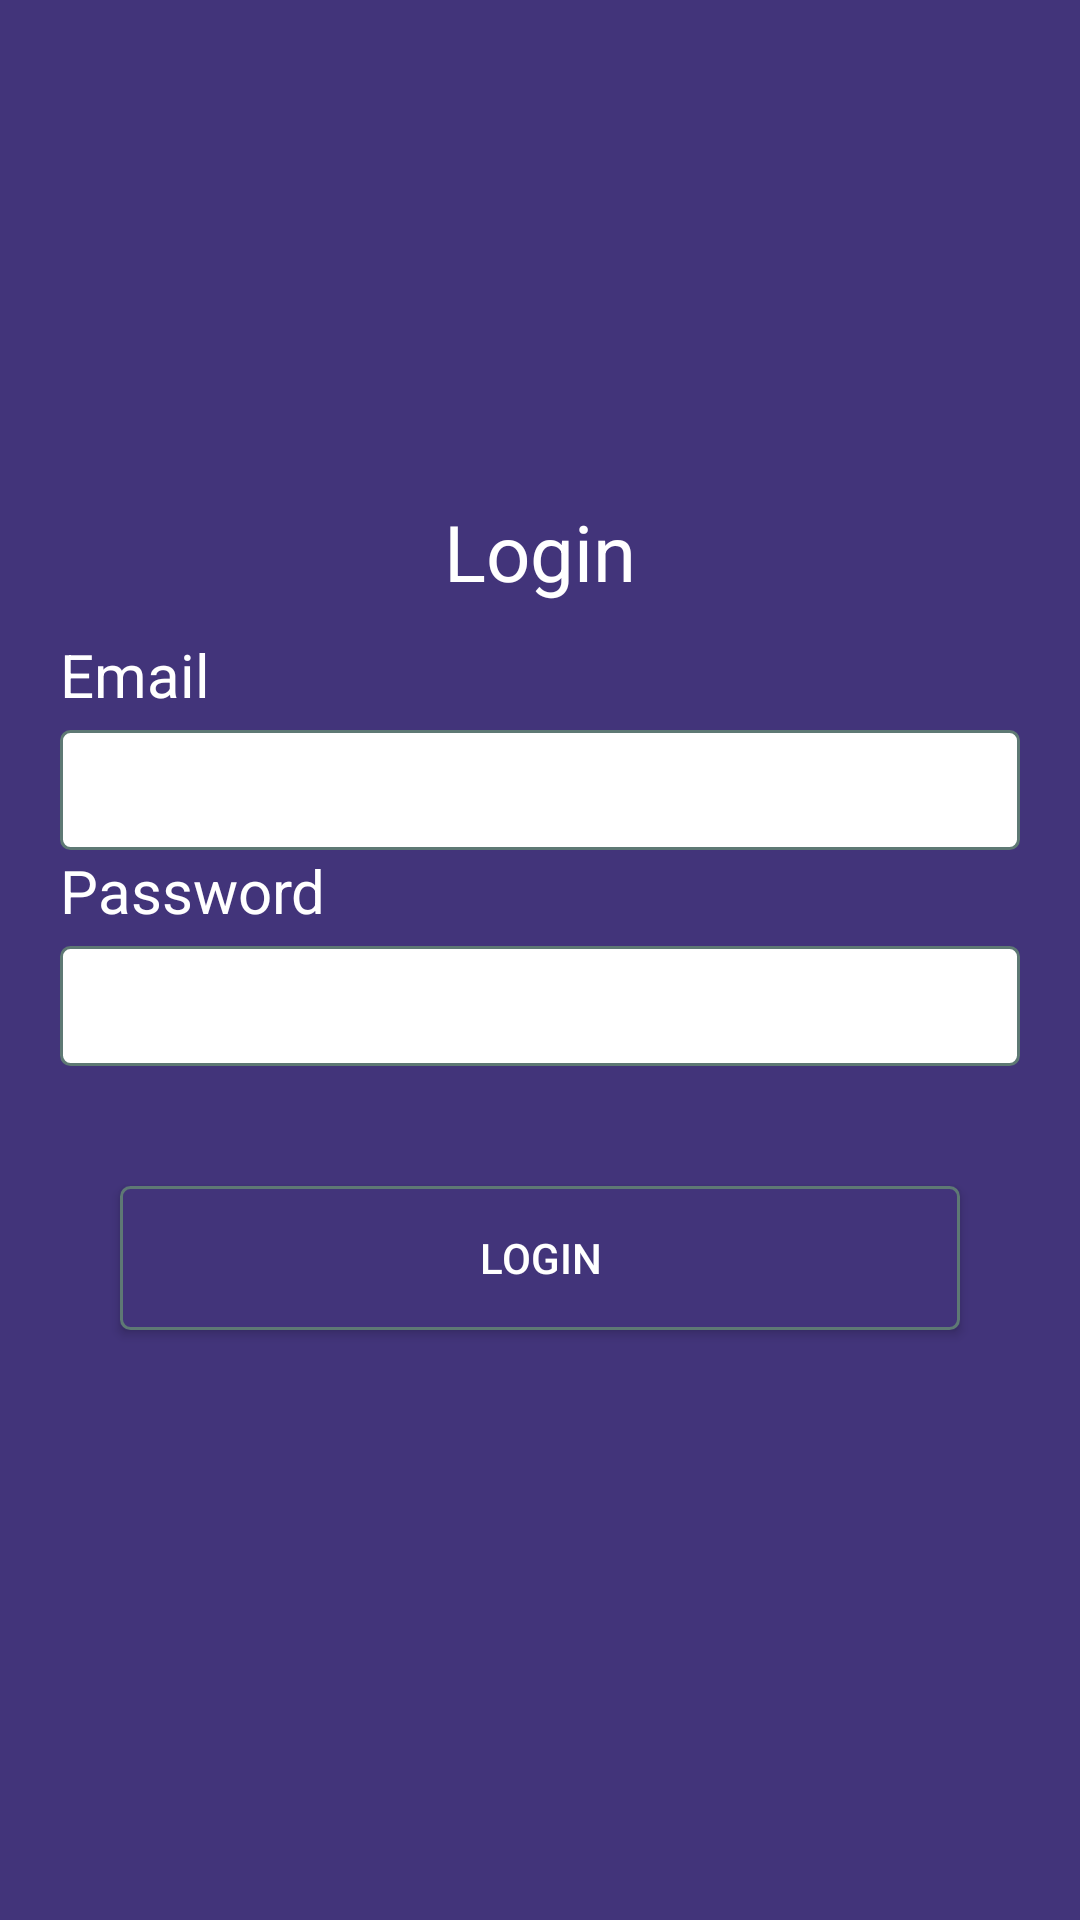

Layout XML and referenced resources for this Android screen:
<!-- AndroidManifest.xml: application theme Theme.TinternShipBackend.NoActionBar -->
<!-- res/layout/content_login.xml -->
<?xml version="1.0" encoding="utf-8"?>
<RelativeLayout
    xmlns:android="http://schemas.android.com/apk/res/android"
    xmlns:app="http://schemas.android.com/apk/res-auto"
    xmlns:tools="http://schemas.android.com/tools"
    android:layout_width="match_parent"
    android:layout_height="match_parent"
    android:background="@color/secondary_color"
    android:layout_centerVertical="true"
    android:layout_centerInParent="true"

    >
    <LinearLayout
        android:layout_width="match_parent"
        android:layout_height="match_parent"
        android:background="@color/secondary_color"
        app:layout_behavior="@string/appbar_scrolling_view_behavior"
        android:orientation="vertical"
        android:gravity="center_vertical|center_horizontal"
        >

        <TextView
            android:layout_margin="10dp"
            android:id="@+id/textView"
            android:layout_width="wrap_content"
            android:layout_height="wrap_content"
            android:textColor="@color/primary_text_color"
            android:textSize="26sp"
            android:text="@string/login" />

        <TextView
            android:layout_marginLeft="20dp"
            android:layout_gravity="left|center_vertical"
            android:layout_width="wrap_content"
            android:layout_height="wrap_content"
            android:text="@string/email"
            android:textColor="@color/primary_text_color"
            android:textSize="20sp" />

        <EditText
            android:id="@+id/emailEdit"
            android:layout_marginTop="5dp"
            android:layout_marginLeft="20dp"
            android:layout_marginRight="20dp"
            android:layout_width="match_parent"
            android:layout_height="40dp"
            android:autofillHints="@string/email"
            android:background="@drawable/rounded_primary_text_color"
            android:theme="@style/MyEditTextTheme"
            android:ems="10"
            android:inputType="textPersonName"
            tools:ignore="LabelFor" />

        <TextView
            android:layout_marginLeft="20dp"
            android:layout_gravity="left|center_vertical"
            android:layout_width="wrap_content"
            android:layout_height="wrap_content"
            android:textColor="@color/primary_text_color"
            android:textSize="20sp"
            android:text="@string/password"/>
        <EditText
            android:id="@+id/editTextTextPassword"
            android:layout_marginTop="5dp"
            android:layout_marginLeft="20dp"
            android:layout_marginRight="20dp"
            android:layout_width="match_parent"
            android:background="@drawable/rounded_primary_text_color"
            android:theme="@style/MyEditTextTheme"
            android:layout_height="40dp"
            android:ems="10"
            android:inputType="textPassword"
            android:autofillHints="@string/password"
            tools:ignore="LabelFor" />

        <Button
            android:id="@+id/loginBtn"
            android:layout_margin="40dp"
            android:layout_width="match_parent"
            android:layout_height="wrap_content"
            android:textColor="@color/primary_text_color"
            android:background="@drawable/rounded_button"
            android:text="@string/login" />
    </LinearLayout>
</RelativeLayout>
<!-- resources referenced by this layout -->
<resources>
  <color name="primary_text_color">#FFFFFFFF</color>
  <color name="secondary_color">#42347A</color>
  <!-- drawable rounded_button (drawable) -->
  <?xml version="1.0" encoding="utf-8"?>
  <selector xmlns:android="http://schemas.android.com/apk/res/android" >
      <item android:state_pressed="true" >
          <shape android:shape="rectangle"  >
              <corners android:radius="3dip" />
              <stroke android:width="1dip" android:color="@color/secondary_color" />
              <gradient android:angle="-90" android:startColor="@color/secondary_color" android:endColor="@color/secondary_color"  />
          </shape>
      </item>
      <item android:state_focused="true">
          <shape android:shape="rectangle"  >
              <corners android:radius="3dip" />
              <stroke android:width="1dip" android:color="@color/secondary_color" />
              <solid android:color="@color/secondary_color"/>
          </shape>
      </item>
      <item >
          <shape android:shape="rectangle"  >
              <corners android:radius="3dip" />
              <stroke android:width="1dip" android:color="#5e7974" />
              <gradient android:angle="-90" android:startColor="@color/secondary_color" android:endColor="@color/secondary_color" />
          </shape>
      </item>
  </selector>
  <!-- drawable rounded_primary_text_color (drawable) -->
  <?xml version="1.0" encoding="utf-8"?>
  <selector xmlns:android="http://schemas.android.com/apk/res/android" >
      <item android:state_pressed="true" >
          <shape android:shape="rectangle"  >
              <corners android:radius="3dip" />
              <stroke android:width="1dip" android:color="@color/primary_text_color" />
              <gradient android:angle="-90" android:startColor="@color/primary_text_color" android:endColor="@color/primary_text_color"  />
          </shape>
      </item>
      <item android:state_focused="true">
          <shape android:shape="rectangle"  >
              <corners android:radius="3dip" />
              <stroke android:width="1dip" android:color="@color/primary_text_color" />
              <solid android:color="@color/primary_text_color"/>
          </shape>
      </item>
      <item >
          <shape android:shape="rectangle"  >
              <corners android:radius="3dip" />
              <stroke android:width="1dip" android:color="#5e7974" />
              <gradient android:angle="-90" android:startColor="@color/primary_text_color" android:endColor="@color/primary_text_color" />
          </shape>
      </item>
  </selector>
  <string name="email">Email</string>
  <string name="login">Login</string>
  <string name="password">Password</string>
  <style name="MyEditTextTheme">
          <item name="colorControlNormal">@color/primary_color</item>
          <item name="colorControlActivated">@color/primary_color</item>
          <item name="colorControlHighlight">@color/primary_color</item>
      </style>
  <style name="Theme.TinternShipBackend.NoActionBar">
          <item name="windowActionBar">false</item>
          <item name="windowNoTitle">true</item>
      </style>
  <color name="primary_color">#FF72A5</color>
</resources>
